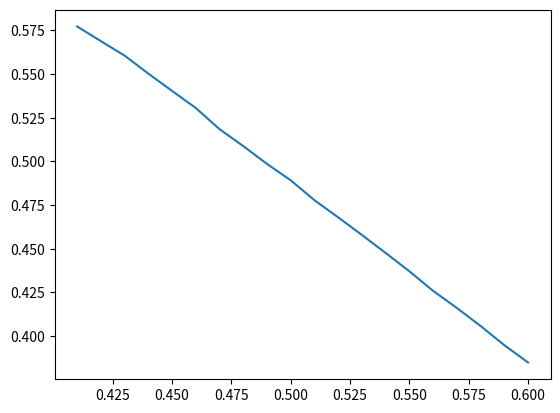

Write the Python code that produced this figure.
import numpy as np
import matplotlib.pyplot as plt
from pylab import *

n = 10000
bin_count = 100
data = [np.random.random() for i in range(n)]
values, base = np.histogram(data, bins=bin_count)
values = [float(j)/n for j in values]
cumulative = np.cumsum(values)
cumulative2 = [1-i for i in cumulative]
test = [cumulative2[i] for i in range(41,61)]
xaxis = [float(i)/bin_count for i in range(41,61)]
plot(xaxis, test)
plt.show()
